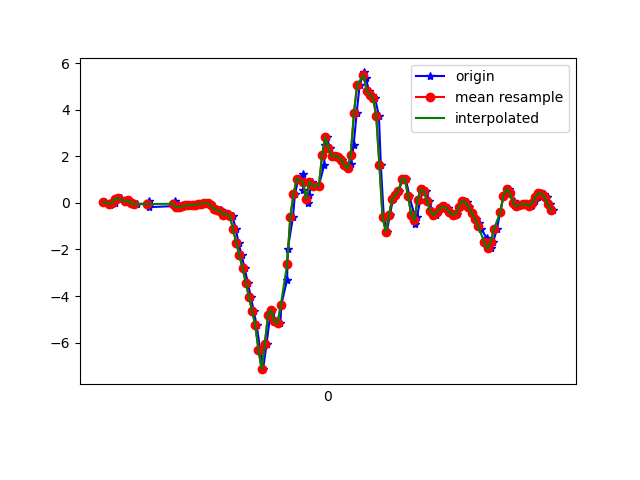

The file beside this chart, header and first rows:
1617848663515, 544307137705902, 0.03490006, -0.28275272, 0.055074852
1617848663545, 544307156732398, -0.08239, -0.08605, 0.009871
1617848663559, 544307175758894, -5.3010974E-4, -0.2913, 0.04652
1617848663578, 544307194810190, -0.006639, -0.2107, -0.02556
1617848663598, 544307213836670, 0.1668, 0.03001, -0.06099
1617848663618, 544307232838558, 0.2108, -0.4428, -0.05855
1617848663643, 544307251862750, 0.06056, -0.01397, -0.1306
1617848663664, 544307270911758, 0.1387, -0.006642, -0.05122
1617848663671, 544307289935950, 0.09232, -0.4379, -0.03533
1617848663693, 544307308960110, -0.02619, 0.1143, -0.04877
1617848663715, 544307327958126, -0.05673, -0.1239, 0.02209
1617848663785, 544307347005326, -0.0213, -0.1716, -0.02189
1617848663789, 544307366027726, 0.08866, 0.2634, -0.01823
1617848663792, 544307385050094, -0.08239, -0.1435, 0.02453
1617848663795, 544307404072494, -0.1801, -0.1606, -0.02678
1617848663951, 544307423119694, -0.1386, 0.1058, -0.04877
1617848663952, 544307442143822, -0.06284, -0.1557, -0.00479
1617848663954, 544307461166318, -0.02863, -0.1093, -0.0561
1617848663956, 544307480188782, 0.06667, 0.04834, -0.05122
1617848663958, 544307499236078, -0.02496, 0.02512, -0.03411
1617848663960, 544307518258542, -0.09705, 0.052, -0.02678
1617848663962, 544307537273102, -0.1386, 0.1058, -0.007233
1617848663964, 544307556295246, -0.1997, 0.107, 0.006206
1617848663978, 544307575342158, -0.2241, 0.08987, -0.0109
1617848663980, 544307594364238, -0.1923, 0.07888, -0.03167
1617848664005, 544307613386446, -0.1398, 0.06666, -0.05488
1617848664020, 544307632547190, -0.1129, 0.052, -0.08176
1617848664031, 544307651569206, -0.1007, 0.04101, -0.1086
1617848664051, 544307670591350, -0.09949, 0.01657, -0.1526
1617848664072, 544307689638262, -0.08483, -0.006642, -0.1832
1617848664089, 544307708660342, -0.08239, -0.03718, -0.2064
1617848664109, 544307727682422, -0.06039, -0.06895, -0.2003
1617848664126, 544307746732150, -0.03596, -0.1032, -0.1746
1617848664146, 544307765754358, 0.0068, -0.1313, -0.1465
1617848664164, 544307784776502, -0.01275, -0.1594, -0.1428
1617848664184, 544307803823542, -0.1117, -0.1777, -0.1111
1617848664213, 544307822845686, -0.2522, -0.1826, 0.0172
1617848664233, 544307841865078, -0.3267, -0.1447, 0.1785
1617848664244, 544307860911990, -0.3121, -0.07628, 0.3495
1617848664259, 544307879934070, -0.3805, -0.08361, 0.4973
1617848664278, 544307898956150, -0.5051, -0.13, 0.578
1617848664297, 544307918003062, -0.4648, -0.1398, 0.5535
1617848664317, 544307937026358, -0.5735, -0.1948, 0.5877
1617848664337, 544307956048502, -1.11, -0.5271, 0.7319
1617848664355, 544307975095414, -1.723, -0.9486, 0.9384
1617848664374, 544307994117622, -2.25, -1.314, 1.212
1617848664393, 544308013139702, -2.808, -1.834, 1.517
1617848664413, 544308032186614, -3.421, -2.46, 1.715
1617848664432, 544308051205558, -4.048, -3.05, 1.797
1617848664451, 544308070252470, -4.657, -3.469, 1.767
1617848664469, 544308089274422, -5.258, -3.756, 1.608
1617848664491, 544308108296502, -6.318, -4.054, 1.28
1617848664509, 544308127343414, -7.137, -4.376, 0.7515
1617848664531, 544308146358198, -6.04, -4.279, 0.3116
1617848664554, 544308165379894, -4.796, -3.986, -0.188
1617848664566, 544308184426678, -4.6, -4.022, -0.7048
1617848664587, 544308203448630, -5.083, -3.935, -0.9675
1617848664618, 544308222470582, -5.166, -3.585, -1.203
1617848664623, 544308241506998, -4.385, -3.045, -1.25
1617848664660, 544308260528694, -3.296, -2.192, -1.234
1617848664664, 544308279575222, -1.992, -0.8973, -0.9993
... 88 more rows
